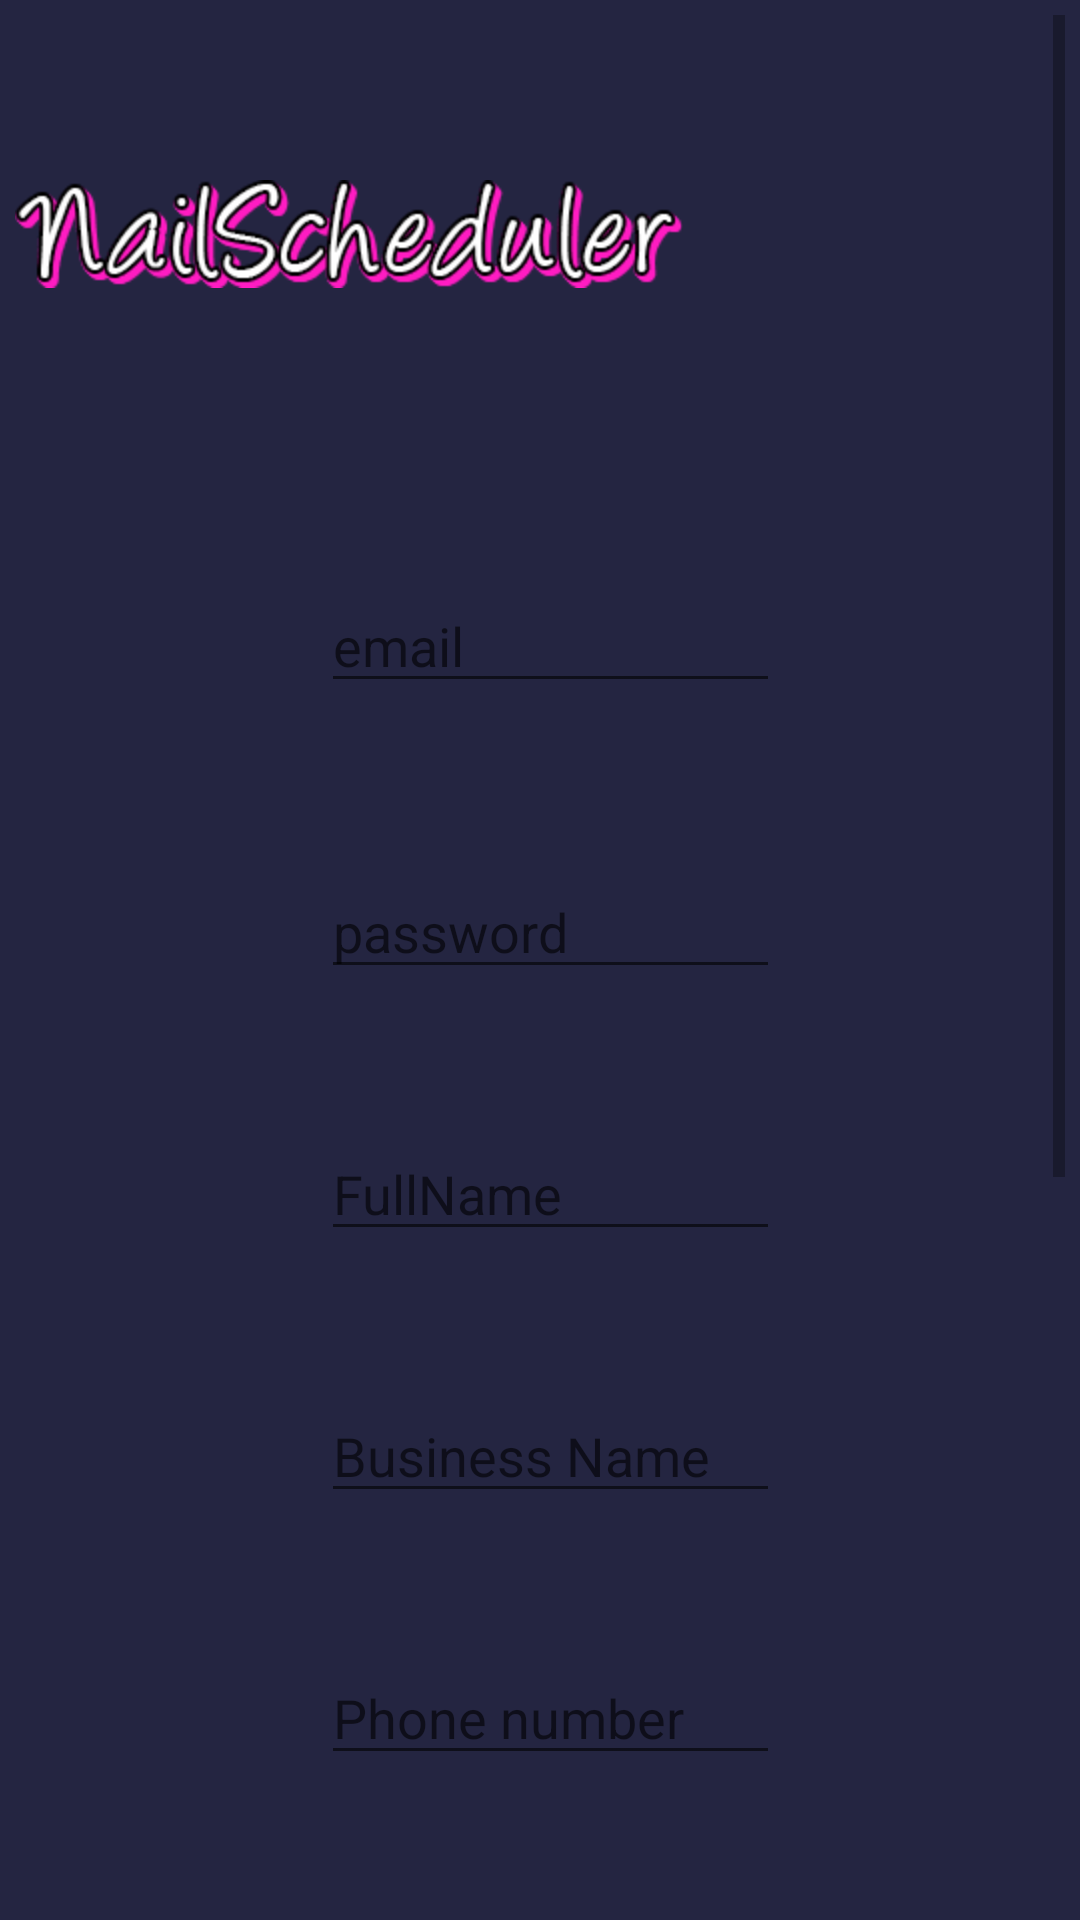

Write the Android layout XML for this screen, with the resource values it uses.
<!-- AndroidManifest.xml: application theme Theme.NailScheduler -->
<!-- res/layout/activity_register_business_owner_test.xml -->
<?xml version="1.0" encoding="utf-8"?>
<androidx.constraintlayout.widget.ConstraintLayout xmlns:android="http://schemas.android.com/apk/res/android"
    xmlns:app="http://schemas.android.com/apk/res-auto"
    xmlns:tools="http://schemas.android.com/tools"
    android:layout_width="match_parent"
    android:layout_height="match_parent"
    android:background="@color/secondary"
    android:padding="5dp"
    tools:context=".RegisterBusinessOwnerTest">

    <ScrollView
        android:layout_width="match_parent"
        android:layout_height="match_parent">

        <LinearLayout
            android:layout_width="match_parent"
            android:layout_height="wrap_content"
            android:orientation="vertical">

            <ImageView
                android:id="@+id/imageView"
                android:layout_width="wrap_content"
                android:layout_height="36dp"
                android:layout_marginTop="55dp"
                android:layout_marginBottom="16dp"
                android:contentDescription="@string/app_name"
                android:src="@mipmap/ic_logo"
                app:layout_constraintBottom_toTopOf="@+id/email"
                app:layout_constraintEnd_toEndOf="parent"
                app:layout_constraintStart_toStartOf="parent"
                app:layout_constraintTop_toTopOf="parent" />

            <EditText
                android:id="@+id/email"
                android:layout_width="wrap_content"
                android:layout_height="wrap_content"
                android:layout_marginStart="102dp"
                android:layout_marginTop="81dp"
                android:layout_marginEnd="95dp"
                android:layout_marginBottom="31dp"
                android:ems="10"
                android:hint="email"
                android:inputType="textEmailAddress"
                android:textColor="#FFFFFF"
                app:layout_constraintBottom_toTopOf="@+id/password"
                app:layout_constraintEnd_toEndOf="parent"
                app:layout_constraintStart_toStartOf="parent"
                app:layout_constraintTop_toBottomOf="@+id/imageView" />

            <EditText
                android:id="@+id/password"
                style="@style/Widget.AppCompat.EditText"
                android:layout_width="wrap_content"
                android:layout_height="wrap_content"
                android:layout_marginStart="102dp"
                android:layout_marginTop="23dp"
                android:layout_marginEnd="95dp"
                android:layout_marginBottom="23dp"
                android:ems="10"
                android:hint="password"
                android:inputType="textPassword"
                android:textColor="#FFFFFF"
                app:layout_constraintBottom_toTopOf="@+id/fullName"
                app:layout_constraintEnd_toEndOf="parent"
                app:layout_constraintStart_toStartOf="parent"
                app:layout_constraintTop_toBottomOf="@+id/email" />

            <EditText
                android:id="@+id/fullName"
                style="@style/Widget.AppCompat.EditText"
                android:layout_width="wrap_content"
                android:layout_height="wrap_content"
                android:layout_marginStart="102dp"
                android:layout_marginTop="23dp"
                android:layout_marginEnd="95dp"
                android:layout_marginBottom="23dp"
                android:ems="10"
                android:hint="FullName"
                android:textColor="#FFFFFF"
                app:layout_constraintBottom_toTopOf="@+id/businessName"
                app:layout_constraintEnd_toEndOf="parent"
                app:layout_constraintStart_toStartOf="parent"
                app:layout_constraintTop_toBottomOf="@+id/password" />

            <EditText
                android:id="@+id/businessName"
                style="@style/Widget.AppCompat.EditText"
                android:layout_width="wrap_content"
                android:layout_height="wrap_content"
                android:layout_marginStart="102dp"
                android:layout_marginTop="23dp"
                android:layout_marginEnd="95dp"
                android:layout_marginBottom="23dp"
                android:ems="10"
                android:hint="Business Name"
                android:textColor="#FFFFFF"
                app:layout_constraintBottom_toTopOf="@+id/phoneNumber"
                app:layout_constraintEnd_toEndOf="parent"
                app:layout_constraintStart_toStartOf="parent"
                app:layout_constraintTop_toBottomOf="@+id/fullName" />

            <EditText
                android:id="@+id/phoneNumber"
                style="@style/Widget.AppCompat.EditText"
                android:layout_width="wrap_content"
                android:layout_height="wrap_content"
                android:layout_marginStart="102dp"
                android:layout_marginTop="23dp"
                android:layout_marginEnd="95dp"
                android:layout_marginBottom="23dp"
                android:ems="10"
                android:hint="Phone number"
                android:textColor="#FFFFFF"
                app:layout_constraintBottom_toTopOf="@+id/registerBtn"
                app:layout_constraintEnd_toEndOf="parent"
                app:layout_constraintStart_toStartOf="parent"
                app:layout_constraintTop_toBottomOf="@+id/businessName" />

            <Button
                android:id="@+id/registerBtn"
                android:layout_width="wrap_content"
                android:layout_height="wrap_content"
                android:layout_marginStart="164dp"
                android:layout_marginTop="24dp"
                android:layout_marginEnd="154dp"
                android:layout_marginBottom="339dp"
                android:background="@color/primary"
                android:backgroundTint="@color/primary"
                android:text="Register"
                app:layout_constraintBottom_toBottomOf="parent"
                app:layout_constraintEnd_toEndOf="parent"
                app:layout_constraintStart_toStartOf="parent"
                app:layout_constraintTop_toBottomOf="@+id/phoneNumber" />
        </LinearLayout>
    </ScrollView>


</androidx.constraintlayout.widget.ConstraintLayout>
<!-- resources referenced by this layout -->
<resources>
  <color name="primary">#d993c9</color>
  <color name="secondary">#242541</color>
  <!-- mipmap ic_logo: png bitmap (mipmap-hdpi, 16915 bytes) -->
  <string name="app_name">NailScheduler</string>
  <style name="Theme.NailScheduler" parent="Theme.MaterialComponents.DayNight.DarkActionBar">
          
          <item name="colorPrimary">@color/primary</item>
          <item name="colorPrimaryVariant">@color/purple_700</item>
          <item name="colorOnPrimary">@color/white</item>
          
          <item name="colorSecondary">@color/black</item>
          <item name="colorSecondaryVariant">@color/teal_700</item>
          <item name="colorOnSecondary">@color/black</item>
          
          <item name="android:statusBarColor" tools:targetApi="l">?attr/colorPrimaryVariant</item>
          
      </style>
  <color name="purple_700">#FF3700B3</color>
  <color name="white">#FFFFFFFF</color>
  <color name="black">#FF000000</color>
  <color name="teal_700">#FF018786</color>
</resources>
